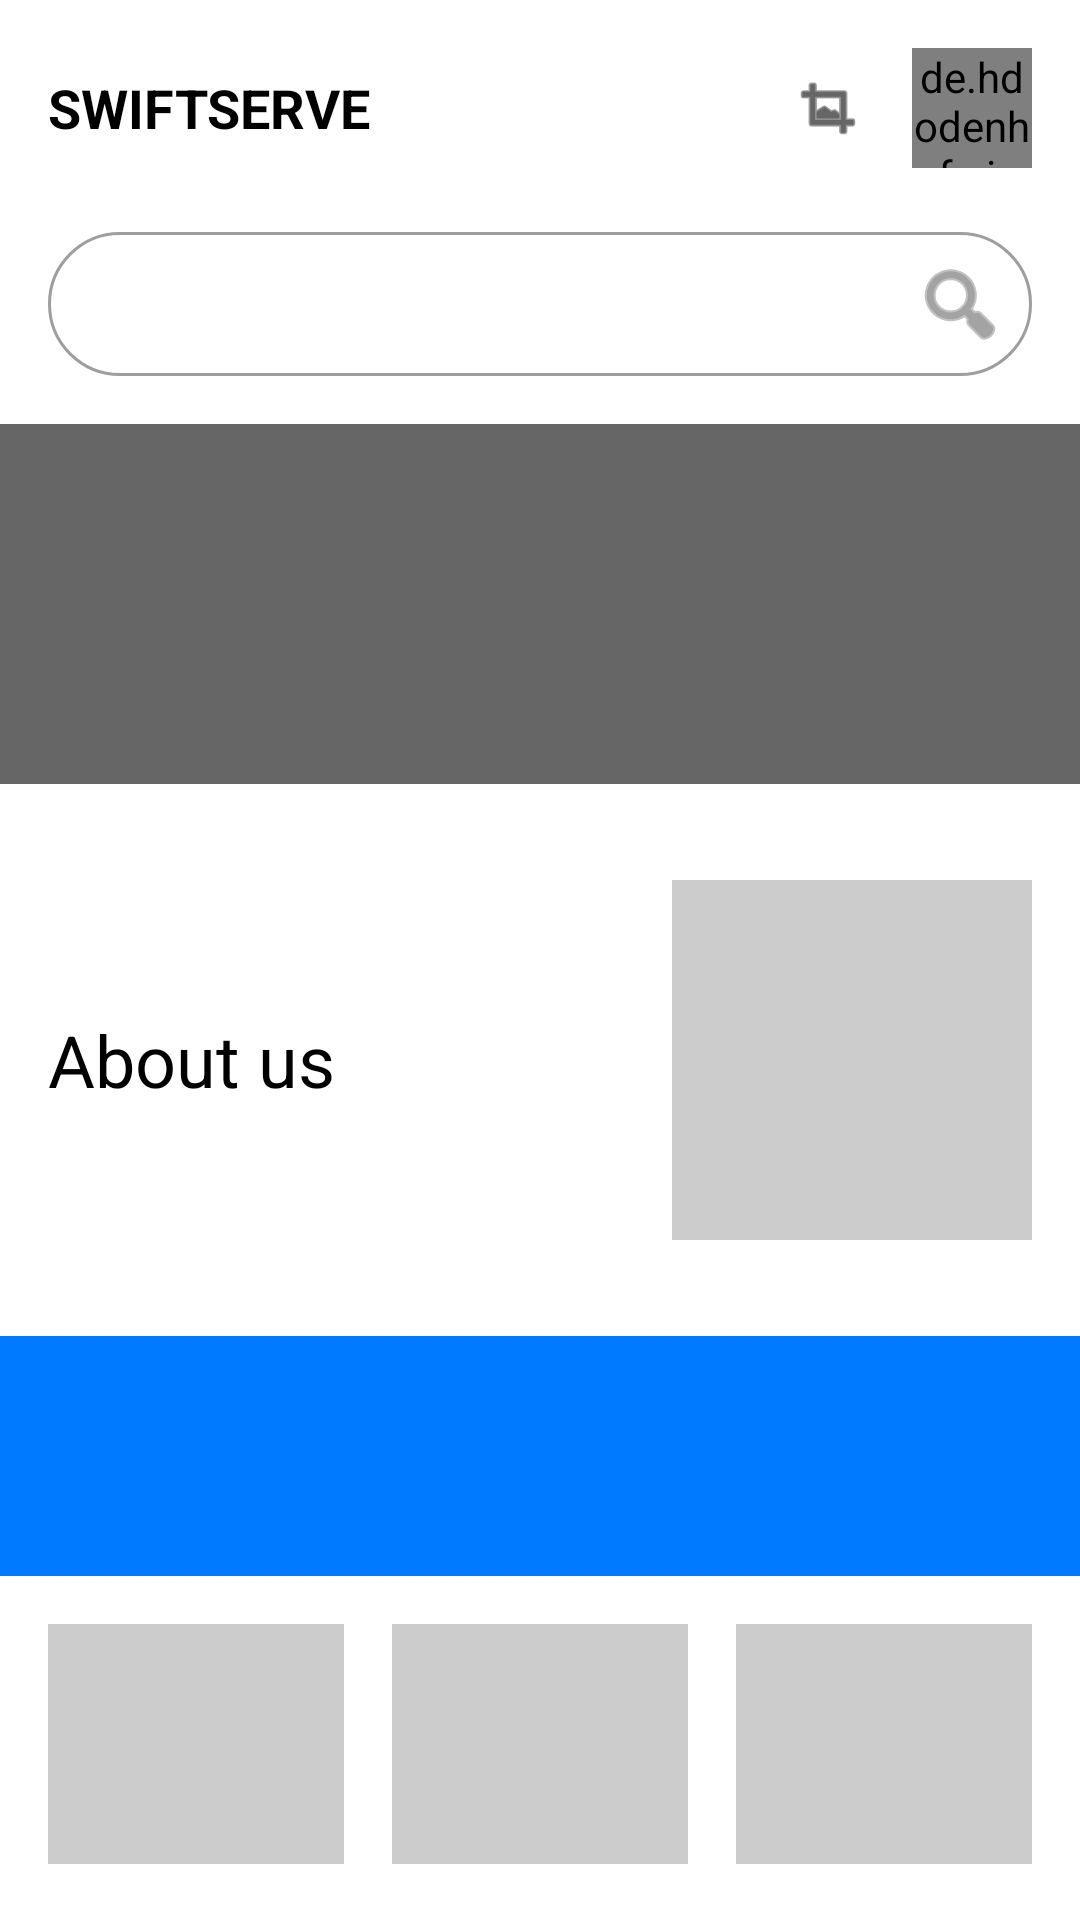

Here is an Android app screen rendered from its layout file. Give the layout XML and the strings, colors and styles it references.
<!-- AndroidManifest.xml: application theme Theme.SwiftServe -->
<!-- res/layout/activity_about_us.xml -->
<?xml version="1.0" encoding="utf-8"?>
<LinearLayout xmlns:android="http://schemas.android.com/apk/res/android"
    xmlns:app="http://schemas.android.com/apk/res-auto"
    android:layout_width="match_parent"
    android:layout_height="match_parent"
    android:orientation="vertical"
    android:background="@color/bg_dark">

    <ScrollView
        android:layout_width="match_parent"
        android:layout_height="match_parent"
        android:fillViewport="true">

        <LinearLayout
            android:layout_width="match_parent"
            android:layout_height="wrap_content"
            android:orientation="vertical">

            
            <LinearLayout
                android:layout_width="match_parent"
                android:layout_height="wrap_content"
                android:orientation="vertical"
                android:padding="16dp"
                android:paddingTop="32dp">

                <LinearLayout
                    android:layout_width="match_parent"
                    android:layout_height="wrap_content"
                    android:orientation="horizontal"
                    android:gravity="center_vertical"
                    android:layout_marginBottom="16dp">

                    <TextView
                        android:layout_width="0dp"
                        android:layout_height="wrap_content"
                        android:layout_weight="1"
                        android:text="SWIFTSERVE"
                        android:textSize="18sp"
                        android:textStyle="bold"
                        android:textColor="@color/text_primary" />

                    <ImageView
                        android:layout_width="24dp"
                        android:layout_height="24dp"
                        android:src="@android:drawable/ic_menu_crop"
                        app:tint="@color/text_primary"
                        android:layout_marginEnd="16dp" />

                    <de.hdodenhof.circleimageview.CircleImageView
                        android:layout_width="40dp"
                        android:layout_height="40dp"
                        android:src="@drawable/ic_person_placeholder"
                        app:civ_border_width="1dp"
                        app:civ_border_color="@color/divider"/>

                </LinearLayout>

                <com.google.android.material.textfield.TextInputLayout
                    style="@style/Widget.MaterialComponents.TextInputLayout.OutlinedBox"
                    android:layout_width="match_parent"
                    android:layout_height="wrap_content"
                    app:boxCornerRadiusTopStart="32dp"
                    app:boxCornerRadiusTopEnd="32dp"
                    app:boxCornerRadiusBottomStart="32dp"
                    app:boxCornerRadiusBottomEnd="32dp"
                    app:endIconDrawable="@android:drawable/ic_menu_search"
                    app:endIconMode="custom">

                    <com.google.android.material.textfield.TextInputEditText
                        android:layout_width="match_parent"
                        android:layout_height="48dp"
                        android:paddingTop="12dp"
                        android:paddingBottom="12dp"
                        android:background="@null" />

                </com.google.android.material.textfield.TextInputLayout>
            </LinearLayout>

            <View
                android:layout_width="match_parent"
                android:layout_height="120dp"
                android:background="#666666" />

            <RelativeLayout
                android:layout_width="match_parent"
                android:layout_height="wrap_content"
                android:padding="16dp"
                android:layout_marginTop="16dp"
                android:layout_marginBottom="16dp">

                <TextView
                    android:layout_width="wrap_content"
                    android:layout_height="wrap_content"
                    android:text="About us"
                    android:textSize="24sp"
                    android:textColor="@color/text_primary"
                    android:layout_alignParentStart="true"
                    android:layout_centerVertical="true" />

                <View
                    android:layout_width="120dp"
                    android:layout_height="120dp"
                    android:background="#CCCCCC"
                    android:layout_alignParentEnd="true" />
            </RelativeLayout>

            
            <View
                android:layout_width="match_parent"
                android:layout_height="80dp"
                android:background="@color/brand_primary" />

            
            <LinearLayout
                android:layout_width="match_parent"
                android:layout_height="wrap_content"
                android:orientation="horizontal"
                android:padding="16dp"
                android:gravity="center">

                <View
                    android:layout_width="0dp"
                    android:layout_height="80dp"
                    android:layout_weight="1"
                    android:background="#CCCCCC"
                    android:layout_marginEnd="8dp" />

                <View
                    android:layout_width="0dp"
                    android:layout_height="80dp"
                    android:layout_weight="1"
                    android:background="#CCCCCC"
                    android:layout_marginStart="8dp"
                    android:layout_marginEnd="8dp" />

                <View
                    android:layout_width="0dp"
                    android:layout_height="80dp"
                    android:layout_weight="1"
                    android:background="#CCCCCC"
                    android:layout_marginStart="8dp" />
            </LinearLayout>

        </LinearLayout>
    </ScrollView>
</LinearLayout>
<!-- resources referenced by this layout -->
<resources>
  <color name="bg_dark">#FFFFFF</color>
  <color name="brand_primary">#007AFF</color>
  <color name="divider">#E5E5EA</color>
  <color name="text_primary">#000000</color>
  <style name="Theme.SwiftServe" parent="Theme.MaterialComponents.Light.NoActionBar">
          <item name="colorPrimary">@color/brand_primary</item>
          <item name="colorPrimaryVariant">@color/brand_primary_dark</item>
          <item name="colorOnPrimary">#FFFFFF</item>
          <item name="colorSecondary">@color/brand_accent</item>
          <item name="colorOnSecondary">#FFFFFF</item>
          <item name="android:colorBackground">@color/bg_dark</item>
          <item name="colorSurface">@color/bg_card</item>
          <item name="colorOnSurface">@color/text_primary</item>
          <item name="android:statusBarColor">@color/bg_dark</item>
          <item name="android:navigationBarColor">@color/bg_dark</item>
          <item name="android:windowLightStatusBar">true</item>
          <item name="android:windowLightNavigationBar">true</item>
          <item name="android:fontFamily">sans-serif</item>
          <item name="textAppearanceBodyLarge">@style/TextAppearance.SwiftServe.Body</item>
      </style>
  <color name="brand_primary_dark">#0056D6</color>
  <color name="brand_accent">#007AFF</color>
  <color name="bg_card">#FFFFFF</color>
  <style name="TextAppearance.SwiftServe.Body" parent="TextAppearance.MaterialComponents.Body1">
          <item name="android:textColor">@color/text_primary</item>
      </style>
</resources>
